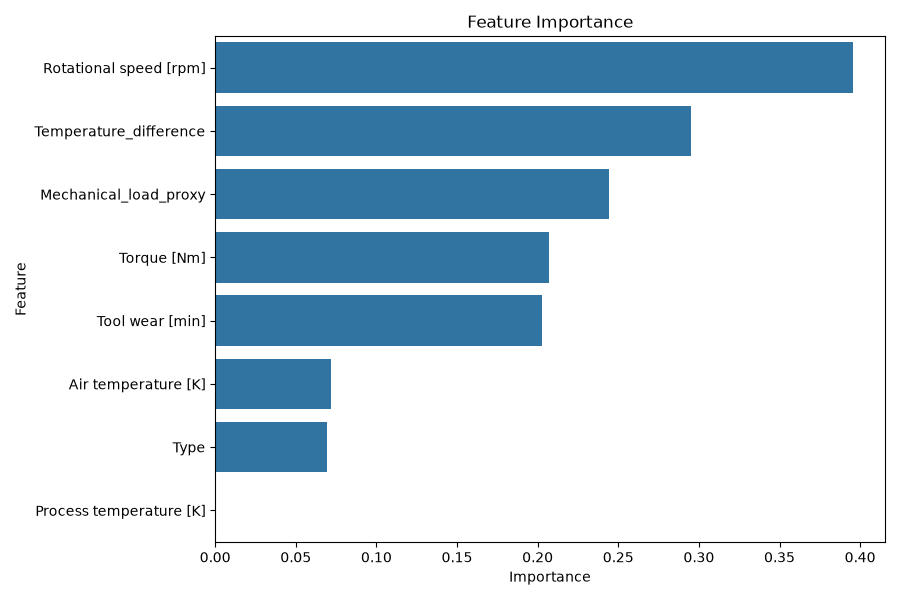

The table this chart was drawn from, first rows:
Feature, Importance
Rotational speed [rpm], 0.3956
Temperature_difference, 0.2948
Mechanical_load_proxy, 0.244
Torque [Nm], 0.207
Tool wear [min], 0.2025
Air temperature [K], 0.0721
Type, 0.06962
Process temperature [K], 0.0002506
